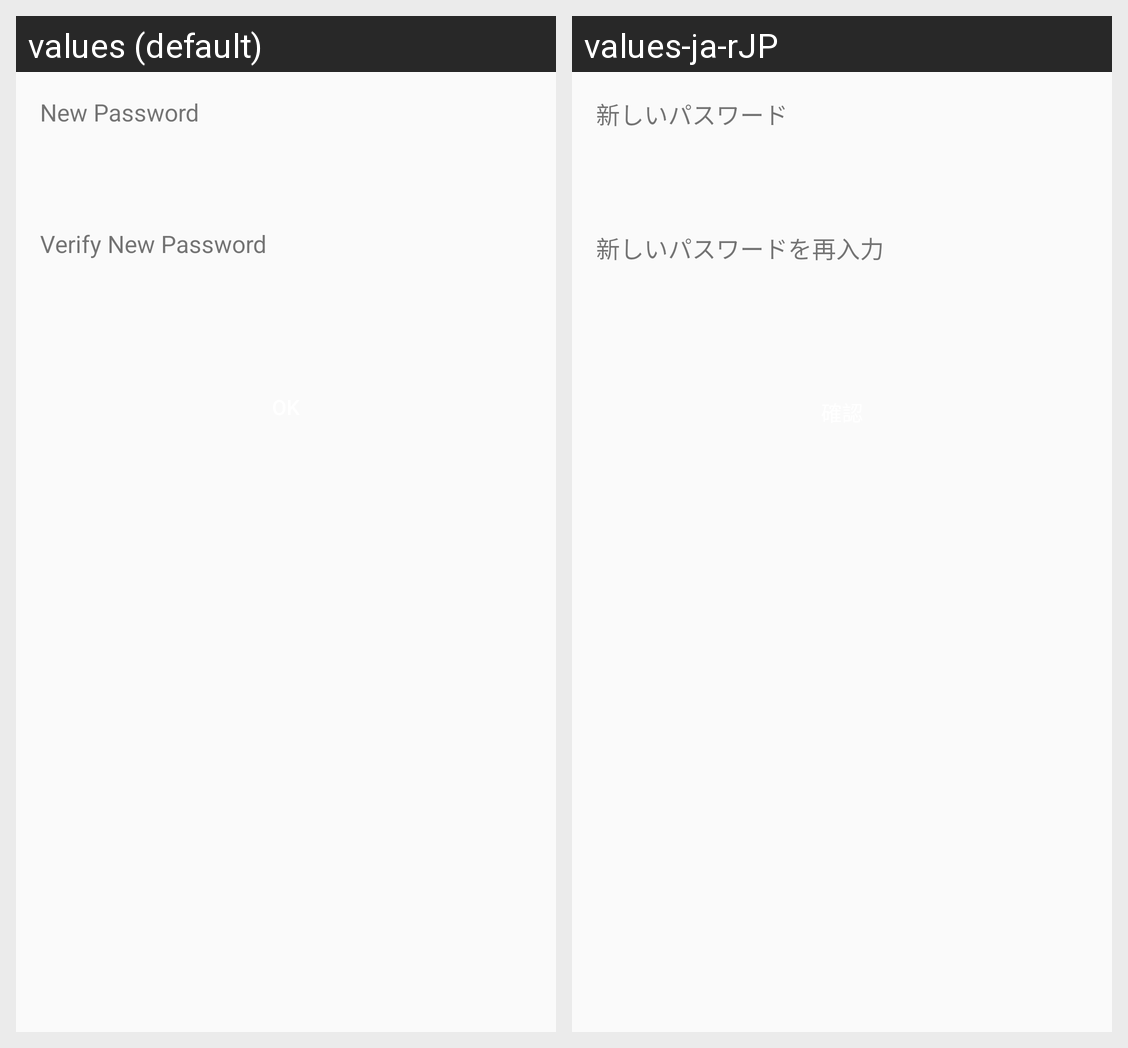

The same Android screen rendered under two of its app's locales, left to right. List the strings drawn on it with the default value and each locale's translation.
Android screen res/layout/activity_chg_pwd_layout.xml rendered under 2 locales, left to right: values (default), values-ja-rJP. Device: Nexus 5 (rendered at 1080×1920; each locale shown at half size, 540×960, under a caption strip naming it); theme AppTheme.
Strings drawn on this screen, with the default value and each locale's value (text and hints the layout hard-codes, and strings that could not be matched under every locale, appear in the picture but are not listed):

pwd_new_pwd
  values: New Password
  values-ja-rJP: 新しいパスワード

pwd_verify_new_pwd
  values: Verify New Password
  values-ja-rJP: 新しいパスワードを再入力
